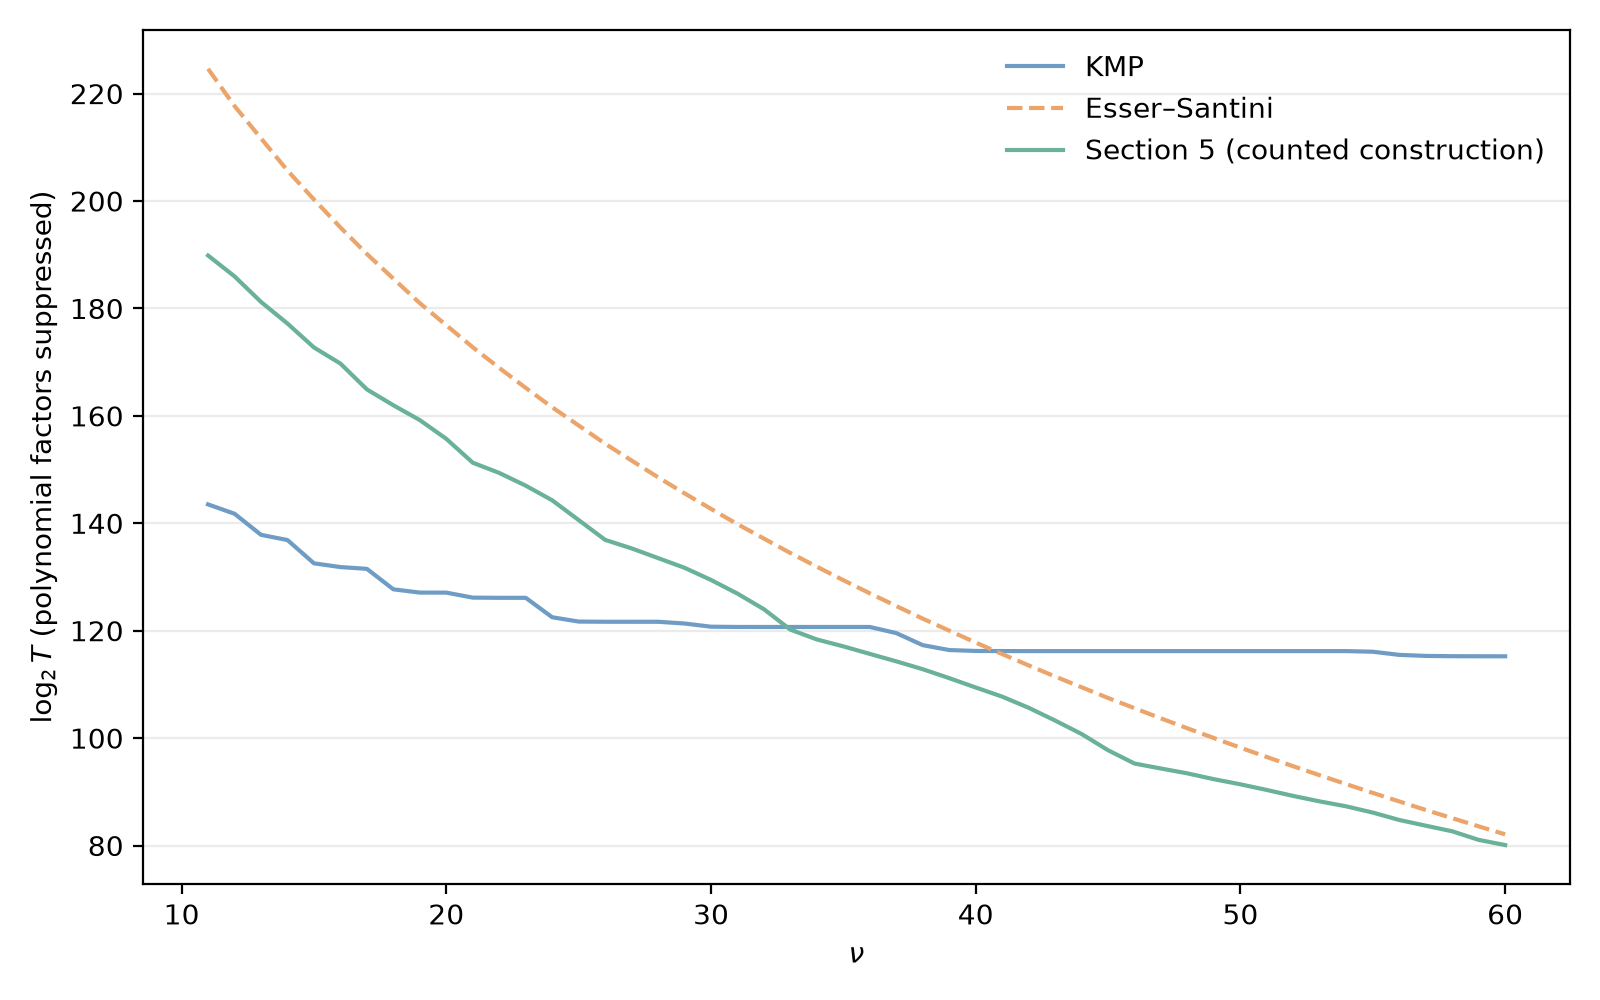

The table this chart was drawn from, first rows:
N, K, nu, ell, components, available_equations, selected_columns, permutation_rank, residual_dimension, spare_equations, log2_compatible_count, psd_log2_counted, kmp_log2, esser_santini_log2
64, 37, 11, 1, 7:0 7:0 7:0 7:0 6:0 6:0 6:0 6:0 6:0 6:0, 297, 412, 118, 294, 3, 106.1, 189.8, 143.5, 224.6
64, 37, 12, 1, 7:1 7:1 7:1 7:0 7:0 7:0 7:0 7:0 7:0 1:0, 324, 439, 118, 321, 3, 110, 186, 141.8, 217.7
64, 37, 13, 1, 8:1 8:0 8:0 8:0 7:0 7:0 7:0 7:0 4:0, 351, 467, 119, 348, 3, 114.8, 181.2, 137.8, 211.7
64, 37, 14, 1, 8:3 8:2 8:2 8:2 8:2 8:2 8:2 8:2, 378, 495, 120, 375, 3, 118.8, 177.2, 136.9, 205.7
64, 37, 15, 1, 9:0 9:0 9:0 9:0 8:0 7:0 7:0 6:0, 405, 522, 120, 402, 3, 123.3, 172.7, 132.5, 200.3
64, 37, 16, 1, 9:1 9:1 9:1 9:1 9:1 9:0 8:0 2:0, 432, 549, 120, 429, 3, 126.3, 169.7, 131.8, 195.1
64, 37, 17, 1, 10:2 9:2 9:1 9:1 9:1 9:1 9:1, 459, 577, 121, 456, 3, 131.1, 164.9, 131.5, 190.1
64, 37, 18, 1, 10:1 10:1 10:0 10:0 10:0 9:0 5:0, 486, 604, 121, 483, 3, 134, 162, 127.7, 185.5
64, 37, 19, 1, 11:0 10:0 10:0 10:0 10:0 10:0 3:0, 513, 630, 121, 509, 4, 136.8, 159.2, 127.1, 181
64, 37, 20, 1, 11:5 11:4 11:4 11:4 10:4 10:4, 540, 659, 122, 537, 3, 140.3, 155.7, 127.1, 176.9
64, 37, 21, 1, 11:0 11:0 11:0 11:0 11:0 9:0, 567, 686, 122, 564, 3, 144.7, 151.3, 126.2, 172.8
64, 37, 22, 1, 12:0 12:0 12:0 12:0 10:0 6:0, 594, 712, 122, 590, 4, 146.6, 149.4, 126.1, 168.9
64, 37, 23, 1, 13:0 13:0 12:0 11:0 11:0 4:0, 621, 740, 122, 618, 3, 149, 147, 126.1, 165.2
64, 37, 24, 1, 13:2 13:2 12:1 12:1 12:1 2:0, 648, 767, 122, 645, 3, 151.7, 144.3, 122.5, 161.6
64, 37, 25, 1, 13:5 13:5 13:5 13:5 12:5, 675, 795, 123, 672, 3, 155.4, 140.6, 121.7, 158.2
64, 37, 26, 1, 14:0 13:0 13:0 12:0 12:0, 702, 822, 123, 699, 3, 159.1, 136.9, 121.7, 154.8
64, 37, 27, 1, 14:0 14:0 14:0 14:0 8:0, 729, 848, 123, 725, 4, 160.7, 135.3, 121.7, 151.7
64, 37, 28, 1, 15:1 15:1 14:0 14:0 6:0, 756, 876, 123, 753, 3, 162.5, 133.5, 121.7, 148.6
64, 37, 29, 1, 16:0 16:0 14:0 13:0 5:0, 783, 902, 123, 779, 4, 164.3, 131.7, 121.3, 145.6
64, 37, 30, 1, 16:3 15:3 15:2 15:2 3:0, 810, 930, 123, 807, 3, 166.6, 129.4, 120.7, 142.7
64, 37, 31, 1, 16:3 16:2 15:2 15:2 2:0, 837, 957, 123, 834, 3, 169.1, 126.9, 120.7, 139.8
64, 37, 32, 1, 16:3 16:3 16:2 15:2 1:0, 864, 984, 123, 861, 3, 172, 124, 120.7, 137.1
64, 37, 33, 1, 16:3 16:3 16:3 16:3, 891, 1012, 124, 888, 3, 175.8, 120.2, 120.7, 134.5
64, 37, 34, 1, 18:0 17:0 16:0 13:0, 918, 1038, 124, 914, 4, 177.6, 118.4, 120.7, 131.9
64, 37, 35, 1, 20:0 17:0 16:0 11:0, 945, 1066, 124, 942, 3, 178.9, 117.1, 120.7, 129.4
64, 37, 36, 1, 19:0 19:0 17:0 9:0, 972, 1092, 124, 968, 4, 180.3, 115.7, 120.7, 127
64, 37, 37, 1, 20:0 20:0 16:0 8:0, 999, 1120, 124, 996, 3, 181.7, 114.3, 119.6, 124.6
64, 37, 38, 1, 20:4 19:4 19:3 6:0, 1026, 1147, 124, 1023, 3, 183.2, 112.8, 117.3, 122.2
64, 37, 39, 1, 20:4 20:4 19:4 5:0, 1053, 1174, 124, 1050, 3, 184.8, 111.2, 116.4, 120
64, 37, 40, 1, 20:5 20:5 20:5 4:0, 1080, 1201, 124, 1077, 3, 186.6, 109.4, 116.2, 117.8
64, 37, 41, 1, 21:8 20:7 20:7 3:0, 1107, 1228, 124, 1104, 3, 188.3, 107.7, 116.2, 115.6
64, 37, 42, 1, 22:0 20:0 19:0 3:0, 1134, 1254, 124, 1130, 4, 190.3, 105.6, 116.2, 113.5
64, 37, 43, 1, 21:2 21:1 20:1 2:0, 1161, 1282, 124, 1158, 3, 192.7, 103.3, 116.2, 111.5
64, 37, 44, 1, 21:5 21:5 21:5 1:0, 1188, 1309, 124, 1185, 3, 195.2, 100.8, 116.2, 109.5
64, 37, 45, 1, 22:10 21:10 21:9, 1215, 1337, 125, 1212, 3, 198.3, 97.74, 116.2, 107.5
64, 37, 46, 1, 22:1 21:1 21:0, 1242, 1364, 125, 1239, 3, 200.7, 95.26, 116.2, 105.6
64, 37, 47, 1, 25:0 21:0 18:0, 1269, 1390, 125, 1265, 4, 201.7, 94.34, 116.2, 103.7
64, 37, 48, 1, 26:0 22:0 16:0, 1296, 1416, 125, 1291, 5, 202.6, 93.43, 116.2, 101.8
64, 37, 49, 1, 25:1 25:0 14:0, 1323, 1445, 125, 1320, 3, 203.6, 92.35, 116.2, 100
64, 37, 50, 1, 26:0 25:0 13:0, 1350, 1470, 125, 1345, 5, 204.6, 91.4, 116.2, 98.21
64, 37, 51, 1, 27:0 25:0 12:0, 1377, 1498, 125, 1373, 4, 205.7, 90.34, 116.2, 96.48
64, 37, 52, 1, 27:0 26:0 11:0, 1404, 1526, 125, 1401, 3, 206.8, 89.23, 116.2, 94.75
64, 37, 53, 1, 27:3 27:2 10:0, 1431, 1553, 125, 1428, 3, 207.8, 88.21, 116.2, 93.08
64, 37, 54, 1, 28:7 27:7 9:0, 1458, 1580, 125, 1455, 3, 208.7, 87.29, 116.2, 91.42
64, 37, 55, 1, 30:0 25:0 9:0, 1485, 1606, 125, 1481, 4, 209.9, 86.14, 116.1, 89.8
64, 37, 56, 1, 29:0 27:0 8:0, 1512, 1634, 125, 1509, 3, 211.2, 84.76, 115.5, 88.21
64, 37, 57, 1, 29:7 28:6 7:0, 1539, 1661, 125, 1536, 3, 212.3, 83.7, 115.3, 86.62
64, 37, 58, 1, 31:0 26:0 7:0, 1566, 1686, 125, 1561, 5, 213.3, 82.65, 115.3, 85.1
64, 37, 59, 1, 29:2 29:1 6:0, 1593, 1715, 125, 1590, 3, 214.9, 81.05, 115.2, 83.57
64, 37, 60, 1, 30:12 29:12 5:0, 1620, 1742, 125, 1617, 3, 215.9, 80.08, 115.2, 82.08
